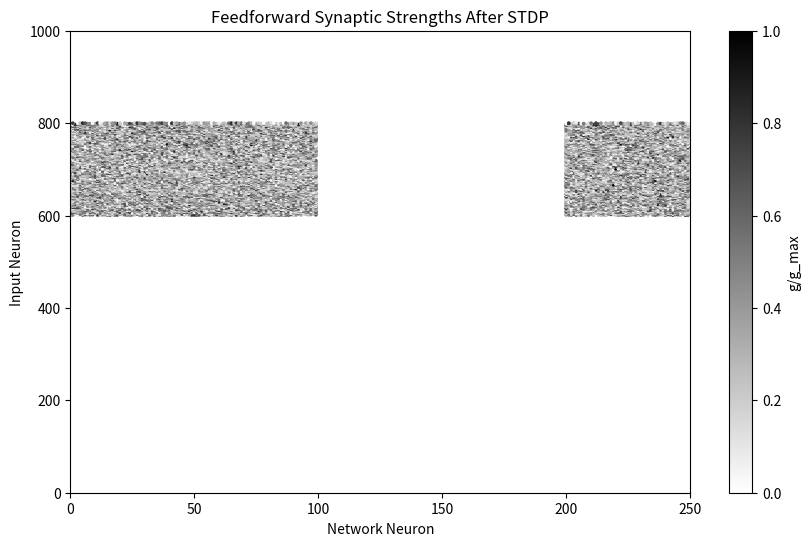
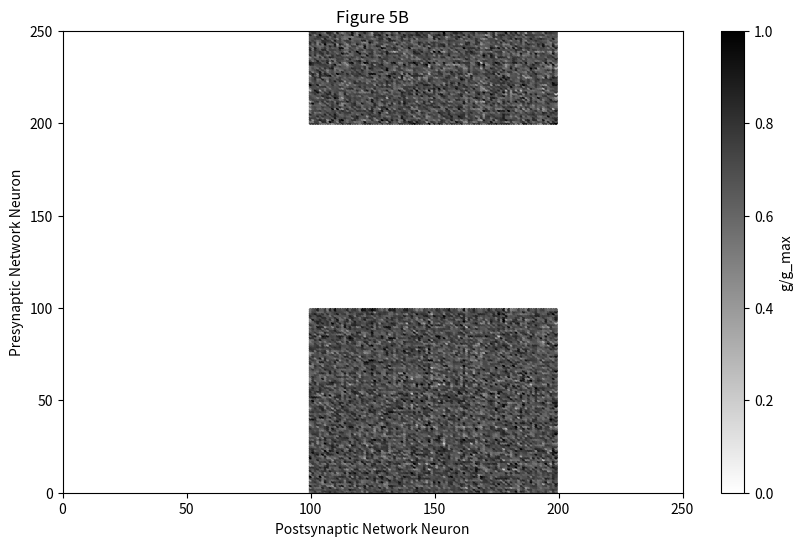

Recreate these plots in Python, in order.
import numpy as np
import matplotlib.pyplot as plt

# Parameters 
num_input_neurons = 1000
num_network_neurons = 250
g_max = 0.02  
A_plus = 0.001  
A_minus = A_plus * 1.05  
tau_plus = 20  
tau_minus = 20  
simulation_time = 1000  # Reduce for testing
dt = 1  
stimulus_start, stimulus_end = 601, 800  
time_window = 100  

# LIF Parameters
C_m = 20  # Membrane capacitance (ms)
V_rest = -74  # Resting potential (mV)
V_thresh = -54  # Spiking threshold (mV)
V_reset = -60  # Reset potential (mV)
E_ex = 0  # Excitatory reversal potential (mV)
tau_ex = 5  # Synaptic decay constant (ms)

# Rate function parameters for input neurons
R0 = 10  
R1 = 80  
sigma = 100  

# Generate Corrected Spike Trains for Input Neurons (601-800)
def generate_corrected_spike_train(neuron_id, duration):
    spikes = []
    for t in range(duration):
        s = np.random.randint(stimulus_start, stimulus_end)  
        rate = R0 + R1 * (np.exp(-((s - neuron_id)**2) / (2 * sigma**2)) +
                          np.exp(-((s + 1000 - neuron_id)**2) / (2 * sigma**2)) +
                          np.exp(-((s - 1000 - neuron_id)**2) / (2 * sigma**2)))
        if np.random.rand() < (rate * dt / 1000):  
            spikes.append(t)
    return np.array(spikes)

input_spikes = {i: generate_corrected_spike_train(i, simulation_time) for i in range(stimulus_start, stimulus_end + 1)}

# Generate Poisson spike trains for network neurons
def generate_poisson_spike_train(rate, duration):
    return np.sort(np.random.uniform(0, duration, np.random.poisson(rate * (duration / 1000))))

network_spikes = {j: generate_poisson_spike_train(15, simulation_time) for j in range(num_network_neurons)}

# Initialize Feedforward Synaptic Strengths
feedforward_strengths = np.zeros((num_input_neurons, num_network_neurons))
feedforward_strengths[stimulus_start:stimulus_end+1, :] = np.random.uniform(0, g_max, (stimulus_end - stimulus_start + 1, num_network_neurons))
feedforward_strengths[:, 100:200] = 0  

# LIF Neuron Membrane Potentials
V = np.full(num_network_neurons, V_rest, dtype=np.float64)  
g_ex = np.zeros(num_network_neurons)  # Excitatory conductance

# STDP window function
def stdp_window(delta_t):
    return np.where(delta_t < 0, 
                    A_plus * np.exp(delta_t / tau_plus),  
                    -A_minus * np.exp(-delta_t / tau_minus))  

# Track spikes using a sparse dictionary
spike_times = {j: [] for j in range(num_network_neurons)}

# Precompute synaptic decay factor (avoids repeated `exp()` calls)
synaptic_decay = np.exp(-dt / tau_ex)

# Simulate LIF Neurons Over Time
for t in range(simulation_time):
    # Decay excitatory conductance
    g_ex *= synaptic_decay  

    # Compute feedforward inputs only for active neurons
    pre_spiking = np.zeros(num_input_neurons)
    for i in range(stimulus_start, stimulus_end + 1):  
        if t in input_spikes[i]:  
            pre_spiking[i] = 1  

    g_ex += feedforward_strengths.T @ pre_spiking  

    # Update membrane potential using LIF equation
    V += (V_rest - V + g_ex * (E_ex - V)) / C_m * dt  

    # Detect spiking neurons
    spiking_neurons = np.where(V >= V_thresh)[0]  
    for neuron in spiking_neurons:
        spike_times[neuron].append(t)  # Store only spike times (sparse)

    V[spiking_neurons] = V_reset  

    # Apply STDP only for neurons that spiked
    for j in spiking_neurons:
        for i in range(stimulus_start, stimulus_end + 1):  
            if t in input_spikes[i]:  
                delta_t = t - np.array(spike_times[j])  # Faster computation
                valid_times = delta_t[np.abs(delta_t) < time_window]  # Only valid pairs
                
                if valid_times.size > 0:  
                    weight_change = np.sum(stdp_window(valid_times))  
                    feedforward_strengths[i, j] += weight_change
                    feedforward_strengths[i, j] = np.clip(feedforward_strengths[i, j], 0, g_max)

# Normalize for Visualization
feedforward_strengths_normalized = feedforward_strengths / g_max

# PLOT 
plt.figure(figsize=(10, 6))

# Get the coordinates and strengths of non-zero synapses
y, x = np.where(feedforward_strengths_normalized > 0)  # y: input neurons, x: network neurons
weights = feedforward_strengths_normalized[y, x]  # Synaptic strengths
print(weights)

# Plot the scatter points
plt.scatter(x, y, c=weights, cmap='gray_r', s=10, marker='.', vmin=0, vmax=1)

# Add labels and title
plt.xlabel('Network Neuron')
plt.ylabel('Input Neuron')
plt.title('Feedforward Synaptic Strengths After STDP')

# Add colorbar
cbar = plt.colorbar(label='g/g_max')
cbar.set_ticks([0, 0.2, 0.4, 0.6, 0.8, 1.0])

# Set axis limits
plt.xlim(0, 250)  # Network neurons
plt.ylim(0, 1000)  # Input neurons

plt.show()


import numpy as np
import matplotlib.pyplot as plt


#Load or Extract Feedforward Strengths from Figure 5A
feedforward_strengths_normalized = np.random.uniform(0, 1, (num_input_neurons, num_network_neurons))  # Placeholder

#Transfer Final Network Neuron Activity from 5A to 5B
recurrent_strengths = feedforward_strengths_normalized.T @ feedforward_strengths_normalized  # Compute recurrent connections
recurrent_strengths = recurrent_strengths / np.max(recurrent_strengths) * g_max  # Normalize


# Apply STDP on Transferred Recurrent Connections
for i in range(num_network_neurons):
    for j in range(num_network_neurons):
        if i != j and not (100 <= i < 200 and 100 <= j < 200):  # Prevent self-connections & enforce hole
            pre_spikes = np.array(network_spikes[i])
            post_spikes = np.array(network_spikes[j])

            if pre_spikes.size > 0 and post_spikes.size > 0:
                delta_t = pre_spikes[:, None] - post_spikes[None, :]
                mask = np.abs(delta_t) < time_window
                delta_t_windowed = delta_t[mask]

                if delta_t_windowed.size > 0:
                    updates = stdp_window(delta_t_windowed)
                    weight_change = np.sum(updates)

                    # **Ensure STDP does not modify w_ii**
                    if i != j:
                        recurrent_strengths[i, j] += weight_change
                        recurrent_strengths[i, j] = np.clip(recurrent_strengths[i, j], 0, g_max)


# **Enforce the hole again after STDP**
recurrent_strengths[100:200, 100:200] = 0  
# Same network neurons have no weight
recurrent_strengths[0:250, 0:100] = 0  
recurrent_strengths[0:250, 200:250] = 0  


# Normalize 
recurrent_strengths_normalized = recurrent_strengths / g_max

plt.figure(figsize=(10, 6))

# Get coordinates of non-zero recurrent synapses
y, x = np.where(recurrent_strengths_normalized > 0)
weights = recurrent_strengths_normalized[y, x]

plt.scatter(x, y, c=weights, cmap='gray_r', s=10, marker='.', vmin=0, vmax=1)

# Add labels and title
plt.xlabel('Postsynaptic Network Neuron')
plt.ylabel('Presynaptic Network Neuron')
plt.title('Figure 5B')

# Add colorbar
cbar = plt.colorbar(label='g/g_max')
cbar.set_ticks([0, 0.2, 0.4, 0.6, 0.8, 1.0])

# Set axis limits
plt.xlim(0, 250)
plt.ylim(0, 250)

plt.show()
